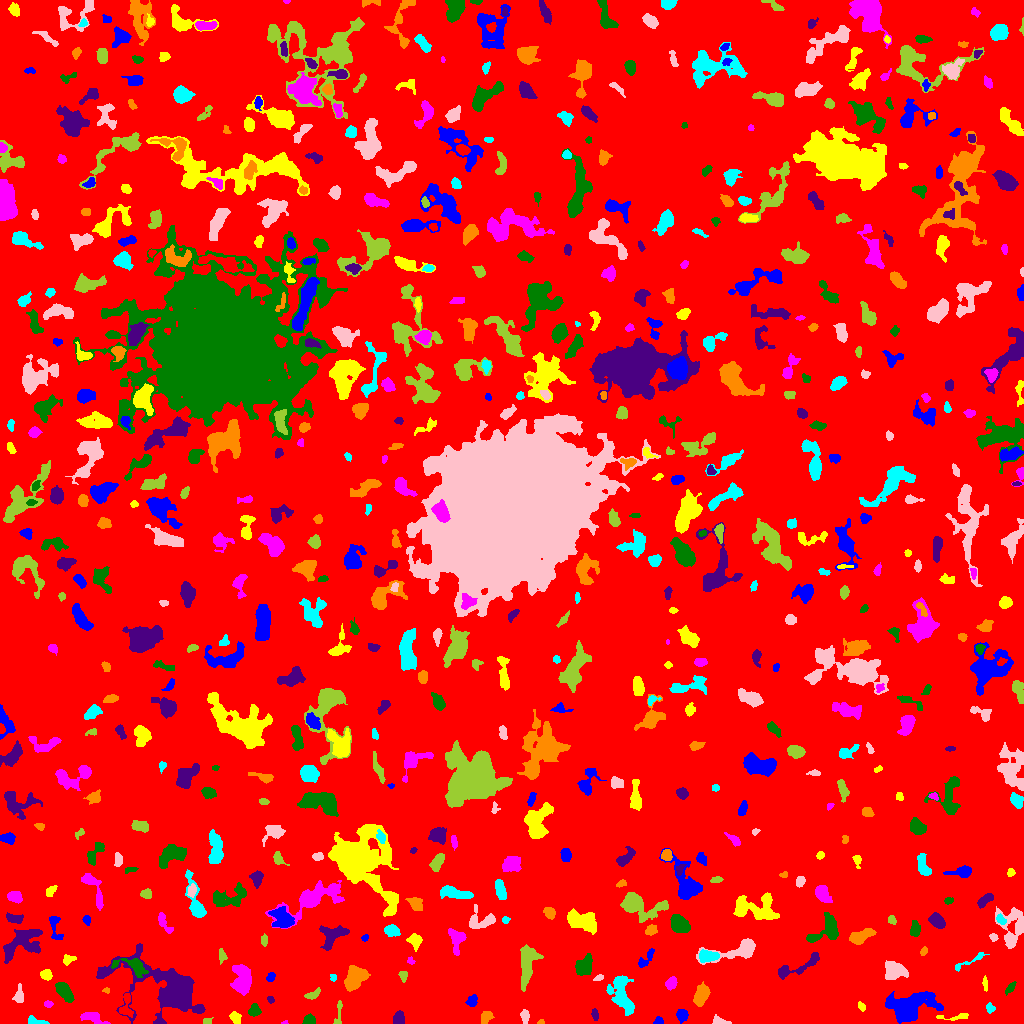

The file beside this chart, header and first rows:
ID, X, Y, A, B, theta, total_flux, mu_max, mu_median, mu_mean, R_fwhm, R_e, R10, R90, x_start, x_end, y_start, y_end, area, greylevel
0, 507.2, 511.3, 299.6, 297.1, 0.6128, 1449257, 12.0, 1.0, 1.766, 68.38, 233.7, 88.96, 383.1, 0, 1023, 0, 1023, 820616, 1.766
1, 682.2, 8.157, 2.965, 2.671, -1.458, 369.0, 6.0, 3.0, 2.754, 4.687, 3.568, 1.382, 5.614, 676, 688, 0, 14, 134, 6.754
2, 235.8, 5.778, 3.162, 2.089, -1.081, 207.0, 4.0, 2.0, 1.769, 4.442, 3.141, 1.262, 5.109, 229, 241, 0, 12, 117, 6.769
3, 284.6, 0.8133, 1.709, 0.8381, 0.1278, 75.0, 6.0, 3.0, 3.261, 2.185, 1.493, 0.5642, 2.257, 281, 288, 0, 3, 23, 7.261
4, 309, 3.363, 2.888, 2.441, 0.3177, 347.0, 6.0, 3.0, 3.155, 4.787, 3.338, 1.262, 5.109, 302, 315, 0, 10, 110, 7.155
5, 594.8, 9.04, 2.749, 1.514, -1.365, 100.0, 3.0, 1.0, 1.333, 2.932, 2.523, 0.9772, 4.146, 591, 598, 3, 15, 75, 6.333
6, 540.9, 1.382, 1.724, 1.207, 0.2649, 68.0, 4.0, 2.0, 2.125, 2.646, 1.693, 0.5642, 2.646, 537, 544, 0, 4, 32, 6.125
7, 37.37, 1.356, 4.924, 1.44, -0.159, 315.0, 9.0, 2.0, 2.838, 2.877, 2.646, 0.9772, 4.478, 28, 49, 0, 8, 111, 7.838
8, 719.7, 1.75, 4.494, 1.683, -0.1656, 136.0, 3.0, 1.0, 1.308, 3.613, 2.877, 1.128, 4.618, 712, 731, 0, 9, 104, 6.308
9, 206.3, 1.542, 1.901, 1.28, 0.003218, 72.0, 4.0, 1.0, 1.286, 2.646, 1.871, 0.5642, 3.09, 203, 213, 0, 6, 56, 7.286
10, 126.1, 17.55, 6.893, 2.935, 1.508, 495.0, 6.0, 3.0, 2.647, 5.47, 4.146, 1.596, 6.531, 119, 133, 6, 30, 187, 8.647
11, 658.6, 2.195, 2.292, 1.915, 0.01669, 205.0, 6.0, 3.0, 3.154, 3.478, 2.523, 0.9772, 3.949, 653, 663, 0, 7, 65, 7.154
12, 959, 7.009, 8.919, 1.571, 0.0617, 109.0, 2.0, 1.0, 0.872, 4.951, 2.932, 1.262, 4.583, 936, 968, 3, 10, 125, 6.872
13, 92.59, 6.14, 5.829, 2.395, -0.2845, 286.0, 4.0, 1.0, 1.402, 5.412, 4.029, 1.493, 6.333, 80, 110, 0, 11, 204, 6.402
14, 254.5, 12.94, 2.76, 2.605, 1.105, 499.0, 9.0, 3.0, 3.838, 3.827, 3.338, 1.262, 5.412, 248, 261, 7, 20, 130, 7.838
15, 398.6, 4.442, 3.032, 2.383, 1.367, 355.0, 5.0, 3.0, 2.536, 4.787, 3.478, 1.493, 5.262, 393, 404, 0, 13, 140, 7.536
16, 486, 6.489, 3.274, 2.377, 1.028, 403.0, 7.0, 3.0, 3.076, 3.827, 3.432, 1.382, 5.499, 481, 494, 0, 12, 131, 7.076
17, 989.7, 15.62, 2.299, 1.837, -1.293, 115.0, 4.0, 1.0, 1.494, 3.432, 2.585, 0.9772, 4.068, 986, 995, 10, 21, 77, 6.494
18, 524.8, 6.881, 3.126, 1.709, -1.431, 176.0, 4.0, 2.0, 1.66, 4.26, 2.877, 1.128, 4.549, 520, 529, 0, 14, 106, 6.66
19, 338.7, 10.01, 7.522, 1.583, 1.461, 219.0, 4.0, 2.0, 1.973, 4.754, 3.338, 1.262, 5.262, 333, 342, 0, 23, 111, 5.973
20, 759.3, 5.224, 3.669, 3.196, -1.225, 532.0, 5.0, 2.0, 2.407, 5.614, 4.222, 1.784, 6.555, 752, 766, 0, 15, 221, 7.407
21, 472.3, 22.4, 2.622, 2.125, 1.238, 239.0, 5.0, 2.0, 2.115, 3.868, 3.038, 1.128, 4.652, 465, 477, 17, 29, 113, 7.115
22, 861.9, 16.51, 1.823, 1.35, -0.9099, 59.0, 3.0, 1.0, 0.9516, 2.394, 2.034, 0.5642, 3.192, 858, 865, 12, 22, 62, 5.952
23, 47.9, 19.46, 1.827, 1.595, -0.05618, 87.0, 3.0, 1.0, 1.5, 2.985, 2.185, 0.7979, 3.478, 44, 53, 16, 23, 58, 6.5
24, 64.9, 30.96, 4.782, 2.589, -0.9255, 764.0, 7.0, 3.0, 2.961, 5.836, 4.514, 1.784, 7.024, 55, 74, 21, 41, 258, 7.961
25, 270.4, 23.73, 1.871, 1.351, -0.8368, 83.0, 4.0, 2.0, 1.729, 2.877, 2.034, 0.7979, 3.241, 267, 274, 20, 27, 48, 6.729
26, 106.0, 33.24, 1.867, 1.198, 0.06373, 46.0, 2.0, 1.0, 1.211, 3.141, 1.871, 0.7979, 2.877, 102, 109, 30, 36, 38, 6.211
27, 621.4, 30.49, 10.9, 4.983, -1.268, 1919, 9.0, 3.0, 3.292, 7.114, 7.181, 2.706, 11.51, 606, 634, 8, 48, 583, 7.292
28, 19.12, 28.06, 4.303, 2.331, 1.491, 301.0, 5.0, 2.0, 2.197, 3.742, 3.656, 1.382, 5.754, 12, 23, 21, 40, 137, 6.197
29, 312.6, 29.14, 4.405, 1.714, 0.4851, 170.0, 3.0, 1.0, 1.518, 3.989, 3.241, 1.262, 5.171, 304, 320, 24, 36, 112, 6.518
30, 811.3, 33.0, 1.973, 0.9209, 0.03775, 61.0, 4.0, 2.0, 1.906, 2.459, 1.693, 0.5642, 2.585, 807, 815, 31, 35, 32, 6.906
31, 909.4, 16.78, 12.14, 6.613, 0.248, 5314, 12.0, 4.0, 5.282, 10.98, 9.441, 3.868, 15.58, 885, 943, 0, 32, 1006, 8.282
32, 984.9, 40.27, 3.91, 1.095, -1.506, 147.0, 5.0, 2.0, 2.194, 2.459, 2.523, 0.7979, 4.029, 982, 987, 32, 48, 67, 7.194
33, 671.3, 40.34, 2.979, 2.133, 1.027, 232.0, 5.0, 2.0, 1.812, 3.568, 3.241, 1.262, 4.983, 665, 677, 33, 47, 128, 6.812
34, 1010, 35.34, 3.725, 1.541, 0.9121, 177.0, 4.0, 2.0, 1.989, 4.334, 2.985, 1.128, 4.652, 1005, 1016, 28, 42, 89, 5.989
35, 165.7, 34.06, 25.62, 12.48, -0.4019, 13817, 18.0, 5.0, 6.318, 12.63, 13.69, 5.232, 23.41, 96, 205, 0, 80, 2187, 8.318
36, 701.5, 28.44, 4.933, 2.618, 1.161, 830.0, 9.0, 3.0, 3.051, 5.202, 4.583, 1.784, 7.181, 693, 710, 17, 42, 272, 8.051
37, 333.1, 45.92, 1.977, 1.571, -1.325, 95.0, 3.0, 2.0, 2.021, 3.29, 2.185, 0.9772, 3.338, 330, 336, 42, 49, 47, 7.021
38, 598.8, 45.46, 2.159, 1.164, 0.5839, 54.0, 3.0, 1.0, 0.9818, 2.034, 1.871, 0.5642, 3.141, 593, 603, 43, 49, 55, 5.982
39, 403.4, 47.57, 2.089, 1.822, -0.1183, 68.0, 2.0, 1.0, 0.8395, 3.909, 2.257, 0.9772, 3.613, 398, 407, 41, 52, 81, 6.84
40, 971.6, 35.74, 4.93, 2.117, -1.494, 577.0, 7.0, 3.0, 3.747, 4.886, 4.068, 1.596, 6.232, 968, 976, 26, 47, 154, 7.747
41, 270.6, 46.38, 2.489, 1.659, 0.8949, 140.0, 4.0, 2.0, 1.867, 3.868, 2.646, 0.9772, 3.989, 266, 275, 42, 51, 75, 6.867
42, 45.59, 48.62, 2.649, 1.812, -0.2243, 136.0, 4.0, 1.0, 1.193, 3.613, 2.706, 0.9772, 4.406, 40, 52, 43, 54, 114, 7.193
43, 242, 42.43, 7.043, 4.041, -1.459, 2141, 13.0, 4.0, 4.517, 5.944, 6.05, 2.326, 10.22, 230, 251, 28, 59, 474, 8.517
44, 132.5, 57.81, 9.057, 3.602, -0.226, 759.0, 8.0, 2.0, 2.497, 4.514, 5.015, 1.784, 8.273, 111, 148, 46, 65, 304, 9.497
45, 798.3, 56.63, 14.41, 3.249, 0.4017, 1138, 6.0, 3.0, 3.387, 8.992, 6.283, 2.585, 9.356, 778, 819, 44, 71, 336, 6.387
46, 354.6, 45.42, 6.49, 4.44, 0.9414, 2352, 11.0, 5.0, 5.47, 8.137, 6.604, 2.646, 10.11, 344, 370, 32, 58, 430, 9.47
47, 969.7, 62.16, 11.17, 1.615, 0.4646, 407.0, 7.0, 3.0, 2.866, 3.141, 4.107, 1.493, 6.155, 955, 989, 52, 71, 142, 6.866
48, 894.6, 52.88, 4.879, 3.868, -0.3947, 1652, 14.0, 4.0, 4.761, 5.412, 5.14, 1.954, 8.704, 885, 908, 44, 63, 347, 8.761
49, 222.2, 67.24, 3.151, 1.566, -1.259, 71.0, 2.0, 1.0, 0.7717, 4.297, 2.646, 0.9772, 3.989, 219, 227, 59, 75, 92, 5.772
50, 439.9, 60.48, 3.272, 1.255, -0.5032, 80.0, 3.0, 1.0, 0.9639, 2.764, 2.326, 0.7979, 3.7, 431, 445, 56, 66, 83, 5.964
51, 645.4, 64.02, 6.346, 2.171, 0.8737, 346.0, 5.0, 2.0, 2.307, 4.297, 3.827, 1.382, 5.944, 638, 654, 56, 75, 150, 6.307
52, 68.17, 64.14, 3.357, 2.259, 0.2254, 381.0, 7.0, 4.0, 3.772, 4.068, 3.29, 1.262, 5.046, 63, 76, 58, 69, 101, 6.772
53, 410.6, 63.05, 2.095, 1.351, -0.6124, 74.0, 4.0, 1.0, 1.51, 2.706, 2.034, 0.7979, 3.29, 407, 415, 59, 67, 49, 7.51
54, 584.5, 58.26, 5.487, 3.81, 0.9246, 1190, 8.0, 4.0, 4.132, 7.695, 5.67, 2.185, 8.575, 575, 592, 48, 70, 288, 8.132
55, 21.64, 80.9, 11.31, 5.678, 0.5928, 2152, 9.0, 3.0, 3.217, 7.001, 7.736, 2.877, 12.36, 3, 42, 60, 94, 669, 7.217
56, 924.3, 72.37, 1.784, 1.45, 0.9057, 67.0, 3.0, 1.0, 1.155, 2.523, 2.034, 0.7979, 3.29, 920, 927, 68, 77, 58, 6.155
57, 707.2, 67.06, 4.565, 2.526, 0.02841, 912.0, 10.0, 4.0, 4.322, 5.412, 4.222, 1.693, 6.676, 699, 719, 61, 74, 211, 11.32
58, 740.7, 73.93, 13.35, 4, 0.2357, 1985, 14.0, 3.0, 4.059, 5.67, 5.67, 2.111, 10.3, 696, 755, 59, 85, 489, 8.059
59, 527.4, 60.35, 11.03, 3.989, 1.426, 1895, 7.0, 4.0, 3.665, 9.115, 7.611, 2.985, 11.55, 520, 543, 32, 79, 517, 6.665
... 647 more rows
